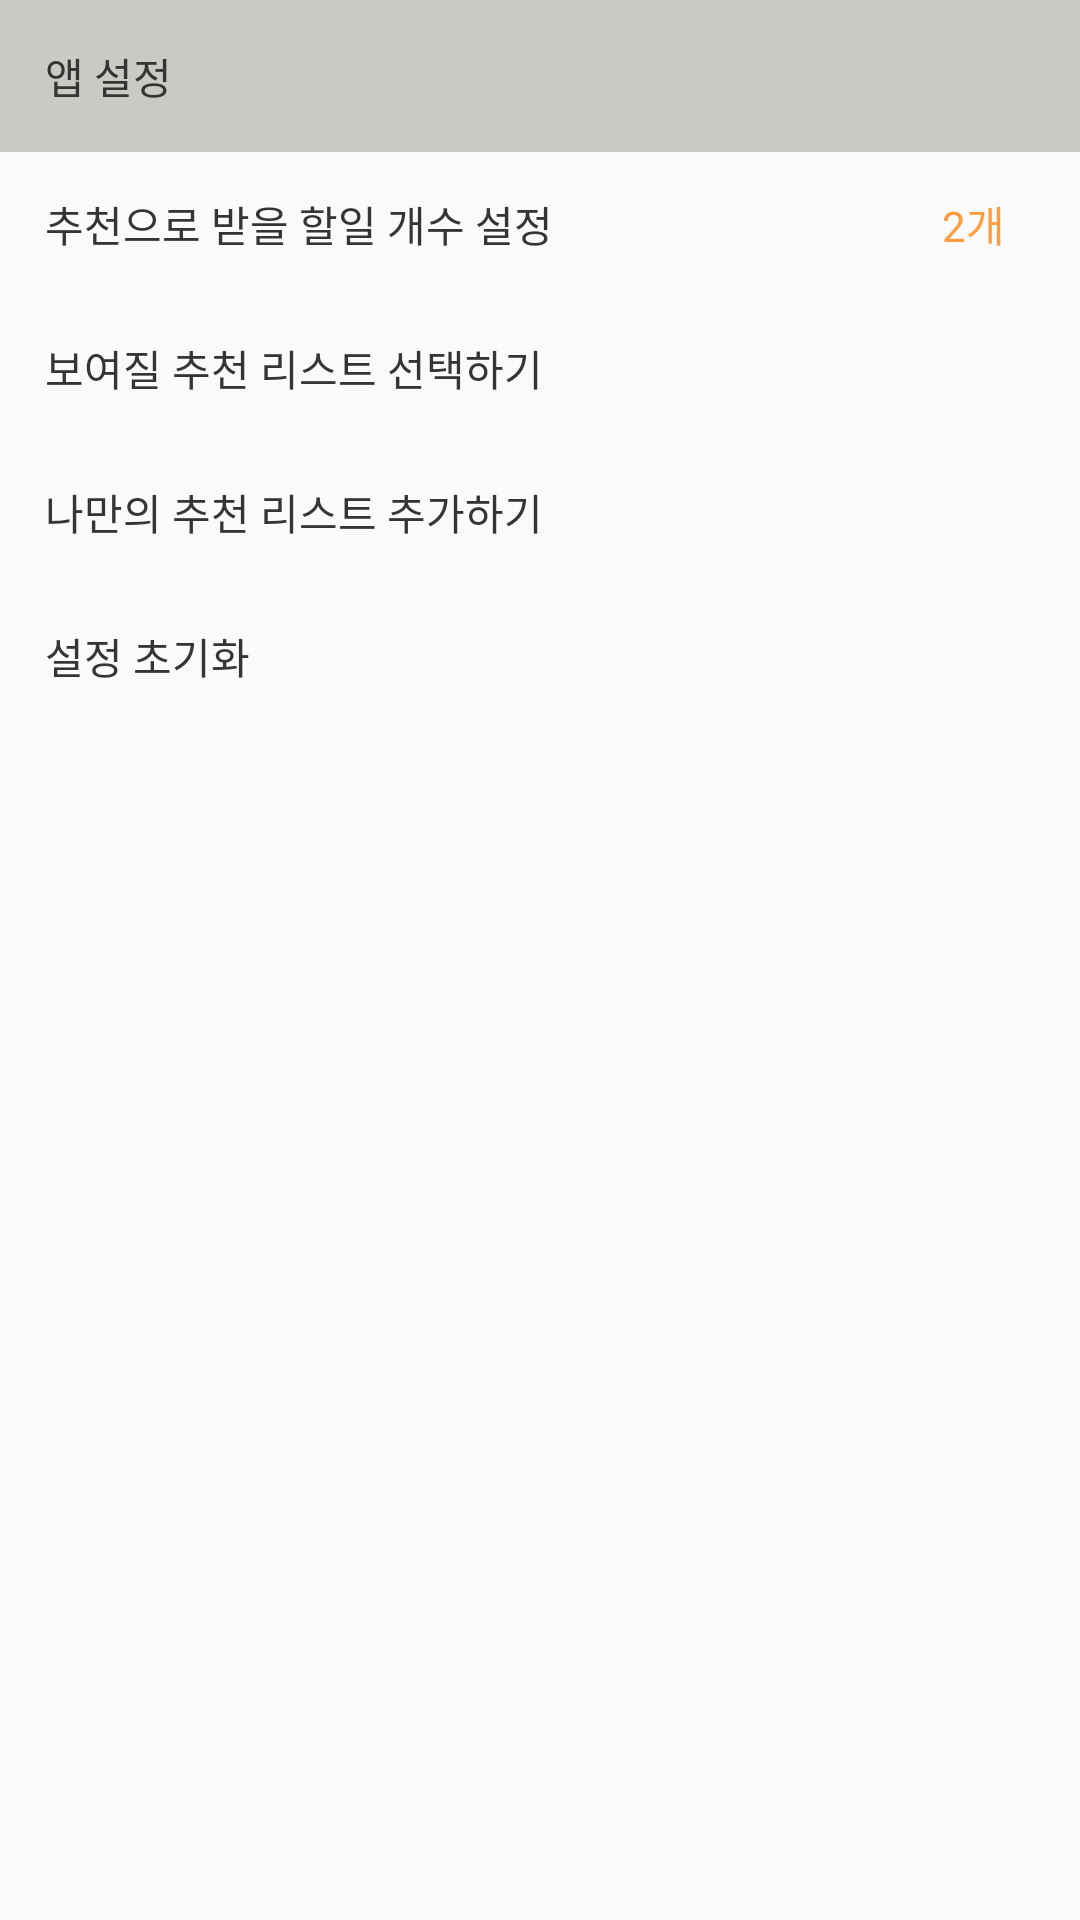

The Android layout XML behind this screen, and the referenced resources:
<!-- AndroidManifest.xml: application theme AppTheme -->
<!-- res/layout/activity_setting.xml -->
<?xml version="1.0" encoding="utf-8"?>
<android.widget.LinearLayout xmlns:android="http://schemas.android.com/apk/res/android"
    xmlns:tools="http://schemas.android.com/tools"
    android:layout_width="match_parent"
    android:layout_height="match_parent"
    android:orientation="vertical"
    tools:context=".SettingActivity">

    <TextView
        android:layout_width="match_parent"
        android:layout_height="wrap_content"
        android:layout_margin="0dp"
        android:background="@color/colorGray"
        android:padding="15dp"
        android:text="앱 설정"
        android:textColor="@color/colorTextTitle" />

    <LinearLayout
        android:id="@+id/btnRadomcount"
        android:layout_width="match_parent"
        android:layout_height="wrap_content"
        android:gravity="center_vertical"
        android:onClick="onNumberpickDialog"
        android:orientation="horizontal">

        <TextView
            android:id="@+id/textView6"
            android:layout_width="wrap_content"
            android:layout_height="48dp"
            android:layout_weight="1"
            android:gravity="center_vertical"
            android:paddingLeft="15dp"
            android:text="추천으로 받을 할일 개수 설정"
            android:textColor="@color/colorTextTitle" />

        <TextView
            android:id="@+id/tvRandomcount"
            android:layout_width="wrap_content"
            android:layout_height="48dp"
            android:layout_weight="1"
            android:gravity="right|center_vertical"
            android:paddingRight="25dp"
            android:text="2개"
            android:textColor="@color/colorAccent" />

    </LinearLayout>

    <LinearLayout
        android:id="@+id/btnSelectRandom"
        android:layout_width="match_parent"
        android:layout_height="wrap_content"
        android:onClick="onSelect"
        android:orientation="horizontal">

        <TextView
            android:layout_width="wrap_content"
            android:layout_height="48dp"
            android:layout_weight="1"
            android:gravity="center_vertical"
            android:paddingLeft="15dp"
            android:text="보여질 추천 리스트 선택하기"
            android:textColor="@color/colorTextTitle" />
    </LinearLayout>

    <LinearLayout
        android:id="@+id/btnMyrandom"
        android:layout_width="match_parent"
        android:layout_height="wrap_content"
        android:onClick="onMyRandom"
        android:orientation="horizontal">

        <TextView
            android:layout_width="wrap_content"
            android:layout_height="48dp"
            android:layout_weight="1"
            android:gravity="center_vertical"
            android:paddingLeft="15dp"
            android:text="나만의 추천 리스트 추가하기"
            android:textColor="@color/colorTextTitle" />
    </LinearLayout>
    <LinearLayout
        android:id="@+id/btnClear"
        android:layout_width="match_parent"
        android:layout_height="wrap_content"
        android:onClick="onClear"
        android:orientation="horizontal">

        <TextView
            android:layout_width="wrap_content"
            android:layout_height="48dp"
            android:layout_weight="1"
            android:gravity="center_vertical"
            android:paddingLeft="15dp"
            android:text="설정 초기화"
            android:textColor="@color/colorTextTitle" />
    </LinearLayout>
</android.widget.LinearLayout>
<!-- resources referenced by this layout -->
<resources>
  <color name="colorAccent">#ff9c40</color>
  <color name="colorGray">#cac9c4</color>
  <color name="colorTextTitle">#353535</color>
  <style name="AppTheme" parent="Base.Theme.AppCompat.Light.DarkActionBar">
          
          <item name="colorPrimary">@color/colorPrimary</item>
          <item name="colorPrimaryDark">@color/colorPrimaryDark</item>
          <item name="colorAccent">@color/colorAccent</item>
          <item name="windowNoTitle">true</item>
          <item name="windowActionBar">false</item>
      </style>
  <color name="colorPrimary">#2c4e7e</color>
  <color name="colorPrimaryDark">#18204e</color>
</resources>
